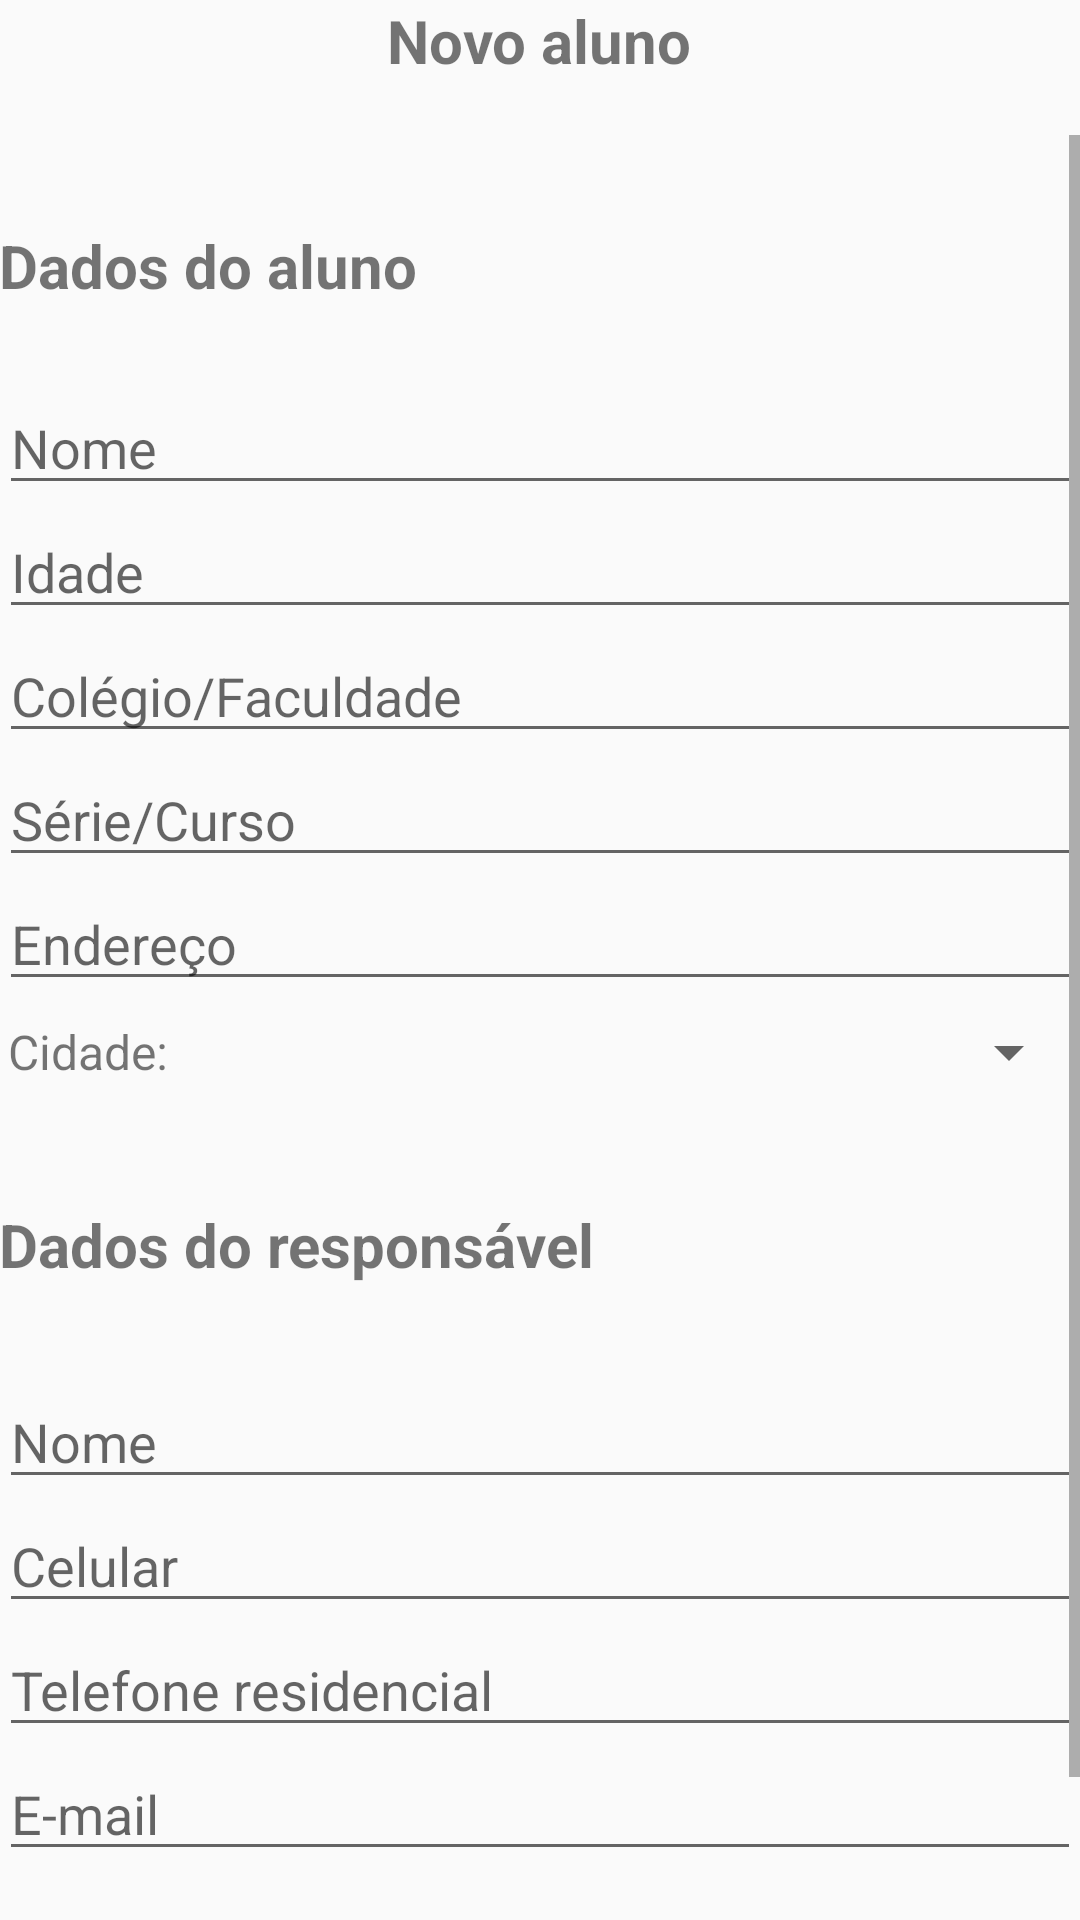

Android layout source for this screen:
<!-- AndroidManifest.xml: application theme AppTheme -->
<!-- res/layout/activity_student_form.xml -->
<?xml version="1.0" encoding="utf-8"?>
<RelativeLayout xmlns:android="http://schemas.android.com/apk/res/android"
    xmlns:tools="http://schemas.android.com/tools"
    android:id="@+id/activity_student_form"
    android:layout_width="match_parent"
    android:layout_height="match_parent"
    android:paddingBottom="@dimen/activity_vertical_margin"
    android:paddingLeft="@dimen/activity_horizontal_margin"
    android:paddingRight="@dimen/activity_horizontal_margin"
    android:paddingTop="@dimen/activity_vertical_margin"
    tools:context="com.reforcointeligente.brainstormapp.View.Forms.StudentFormActivity">

    <TextView
        android:text="Novo aluno"
        android:layout_width="wrap_content"
        android:layout_height="wrap_content"
        android:textSize="20dp"
        android:id="@+id/textViewTitleNewStudent"
        android:textStyle="bold"
        android:layout_centerHorizontal="true" />

    <ScrollView
        android:layout_width="match_parent"
        android:layout_height="match_parent"
        android:layout_marginTop="45dp"
        android:layout_alignParentTop="true"
        android:layout_alignParentLeft="true"
        android:layout_alignParentStart="true">

        <LinearLayout
            android:layout_width="match_parent"
            android:orientation="vertical"
            android:layout_height="match_parent">

            <TextView
                android:text="Dados do aluno"
                android:layout_width="wrap_content"
                android:layout_height="wrap_content"
                android:textSize="20dp"
                android:layout_marginTop="30dp"
                android:gravity="center"
                android:id="@+id/textViewTitleStudent"
                android:textStyle="bold"
                android:layout_centerHorizontal="true" />

            <EditText
                android:layout_width="match_parent"
                android:layout_height="match_parent"
                android:ems="10"
                android:layout_marginTop="25dp"
                android:id="@+id/editTextStudentName"
                android:layout_alignParentRight="true"
                android:layout_alignParentEnd="true"
                android:hint="Nome"/>

            <EditText
                android:layout_width="match_parent"
                android:layout_height="match_parent"
                android:ems="10"
                android:id="@+id/editTextStudentAge"
                android:layout_alignParentRight="true"
                android:layout_alignParentEnd="true"
                android:hint="Idade"
                android:inputType="number"/>

            <EditText
                android:layout_width="match_parent"
                android:layout_height="match_parent"
                android:ems="10"
                android:id="@+id/editTextStudentSchool"
                android:layout_alignParentRight="true"
                android:layout_alignParentEnd="true"
                android:hint="Colégio/Faculdade"/>

            <EditText
                android:layout_width="match_parent"
                android:layout_height="match_parent"
                android:ems="10"
                android:id="@+id/editTextStudentSchoolYear"
                android:layout_alignParentRight="true"
                android:layout_alignParentEnd="true"
                android:hint="Série/Curso"/>

            <EditText
                android:layout_width="match_parent"
                android:layout_height="match_parent"
                android:ems="10"
                android:id="@+id/editTextStudentAddress"
                android:layout_alignParentRight="true"
                android:layout_alignParentEnd="true"
                android:hint="Endereço"/>

            <LinearLayout
                android:layout_width="match_parent"
                android:layout_height="wrap_content"
                android:orientation="horizontal"
                android:layout_marginTop="6dp">

                <TextView
                    android:focusable="false"
                    android:text="Cidade: "
                    android:layout_width="wrap_content"
                    android:layout_height="wrap_content"
                    android:id="@+id/textViewStudentCity"
                    android:textSize="16dp"
                    android:layout_marginLeft="3dp"/>

                <Spinner
                    android:layout_width="fill_parent"
                    android:layout_height="match_parent"
                    android:spinnerMode="dropdown"
                    android:id="@+id/spinnerStudentCity"/>

            </LinearLayout>

            <TextView
                android:text="Dados do responsável"
                android:layout_width="wrap_content"
                android:layout_height="wrap_content"
                android:textSize="20dp"
                android:layout_marginTop="40dp"
                android:gravity="center"
                android:id="@+id/textViewTitleParent"
                android:textStyle="bold"
                android:layout_centerHorizontal="true" />

            <EditText
                android:layout_width="match_parent"
                android:layout_height="match_parent"
                android:ems="10"
                android:id="@+id/editTextStudentParentName"
                android:layout_alignParentRight="true"
                android:layout_marginTop="30dp"
                android:layout_alignParentEnd="true"
                android:hint="Nome"/>

            <EditText
                android:layout_width="match_parent"
                android:layout_height="match_parent"
                android:inputType="phone"
                android:ems="10"
                android:id="@+id/editTextStudentParentCellphone"
                android:layout_alignParentRight="true"
                android:layout_alignParentEnd="true"
                android:hint="Celular"/>

            <EditText
                android:layout_width="match_parent"
                android:layout_height="match_parent"
                android:inputType="phone"
                android:ems="10"
                android:id="@+id/editTextStudentParentPhone"
                android:layout_alignParentRight="true"
                android:layout_alignParentEnd="true"
                android:hint="Telefone residencial"/>

            <EditText
                android:layout_width="match_parent"
                android:layout_height="match_parent"
                android:id="@+id/editTextStudentParentEmail"
                android:layout_alignParentLeft="true"
                android:layout_alignParentStart="true"
                android:inputType="textEmailAddress"
                android:hint="E-mail"/>

            <LinearLayout
                android:layout_width="match_parent"
                android:layout_height="wrap_content"
                android:orientation="horizontal"
                android:layout_alignParentBottom="true"
                android:layout_marginTop="20dp"
                android:gravity="center">

                <Button
                    android:text="Cancelar"
                    android:layout_width="wrap_content"
                    android:layout_height="wrap_content"
                    android:id="@+id/buttonCancelStudent"
                    android:textSize="14dp"
                    android:layout_marginRight="12dp"
                    android:background="@color/colorAccent"/>

                <Button
                    android:text="Confirmar"
                    android:layout_width="wrap_content"
                    android:layout_height="wrap_content"
                    android:id="@+id/buttonConfirmStudent"
                    android:textSize="14dp"
                    android:layout_marginLeft="12dp"
                    android:background="@color/colorAccent"/>

            </LinearLayout>

        </LinearLayout>

    </ScrollView>

</RelativeLayout>
<!-- resources referenced by this layout -->
<resources>
  <color name="colorAccent">#ffea00</color>
  <style name="AppTheme" parent="Theme.AppCompat.Light.DarkActionBar">
          
          <item name="colorPrimary">@color/colorPrimary</item>
          <item name="colorPrimaryDark">@color/colorPrimaryDark</item>
          <item name="colorAccent">@color/colorAccent</item>
      </style>
  <color name="colorPrimary">#3E5B99</color>
  <color name="colorPrimaryDark">#000000</color>
</resources>
